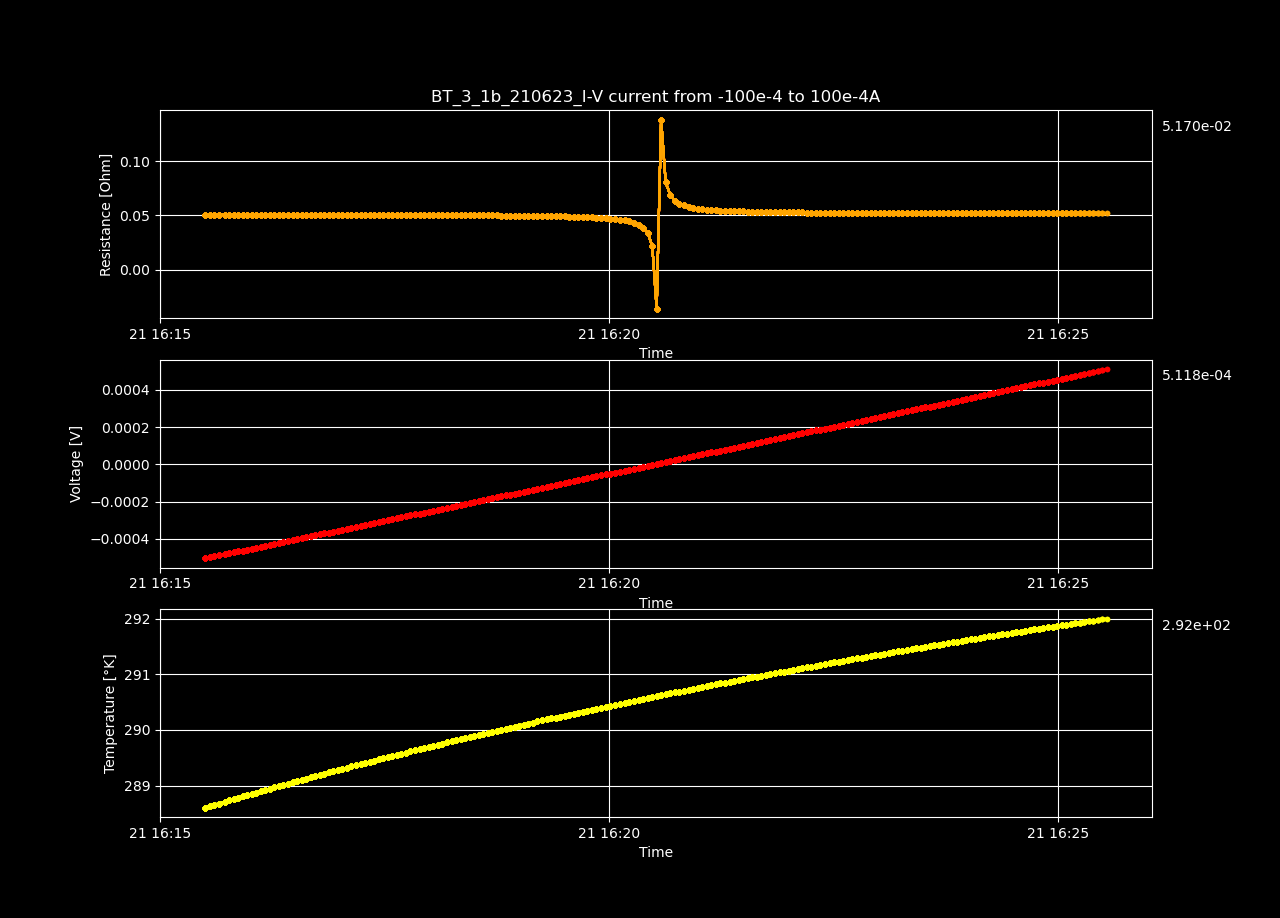

The table this chart was drawn from, first rows:
Datetime, Temperature [K], Voltage [V], Resistance [𝛀], Current Source [A], Electric Field [V/cm], Restivity [𝛀 cm], Current Density [A/cm2]
2023-06-21 16:15:30.054256, 288.6, -0.0005041, 0.05041, -0.01, -0.009694, 0.08628, -0.1124
2023-06-21 16:15:33.081127, 288.6, -0.000499, 0.05041, -0.009899, -0.009597, 0.08628, -0.1112
2023-06-21 16:15:36.107722, 288.7, -0.000494, 0.05041, -0.009799, -0.0095, 0.08628, -0.1101
2023-06-21 16:15:39.114286, 288.7, -0.0004889, 0.05041, -0.009698, -0.009402, 0.08628, -0.109
2023-06-21 16:15:43.195757, 288.7, -0.0004838, 0.05041, -0.009598, -0.009304, 0.08627, -0.1078
2023-06-21 16:15:46.209238, 288.7, -0.0004787, 0.05041, -0.009497, -0.009206, 0.08627, -0.1067
2023-06-21 16:15:49.231909, 288.8, -0.0004737, 0.05041, -0.009397, -0.009109, 0.08627, -0.1056
2023-06-21 16:15:52.233783, 288.8, -0.0004686, 0.0504, -0.009296, -0.009011, 0.08626, -0.1045
2023-06-21 16:15:55.244934, 288.8, -0.0004635, 0.0504, -0.009196, -0.008913, 0.08626, -0.1033
2023-06-21 16:15:58.260270, 288.8, -0.0004584, 0.0504, -0.009095, -0.008815, 0.08626, -0.1022
2023-06-21 16:16:01.254499, 288.9, -0.0004533, 0.05039, -0.008995, -0.008717, 0.08625, -0.1011
2023-06-21 16:16:04.308927, 288.9, -0.0004482, 0.05039, -0.008894, -0.00862, 0.08625, -0.09994
2023-06-21 16:16:07.360447, 288.9, -0.0004432, 0.05039, -0.008794, -0.008522, 0.08625, -0.09881
2023-06-21 16:16:10.369304, 288.9, -0.0004381, 0.05039, -0.008693, -0.008424, 0.08624, -0.09768
2023-06-21 16:16:13.379848, 288.9, -0.000433, 0.05039, -0.008593, -0.008326, 0.08624, -0.09655
2023-06-21 16:16:16.400189, 289, -0.0004279, 0.05038, -0.008492, -0.008228, 0.08623, -0.09542
2023-06-21 16:16:19.419297, 289, -0.0004228, 0.05038, -0.008392, -0.00813, 0.08623, -0.09429
2023-06-21 16:16:22.408522, 289, -0.0004177, 0.05038, -0.008291, -0.008033, 0.08622, -0.09316
2023-06-21 16:16:25.418379, 289, -0.0004126, 0.05037, -0.008191, -0.007935, 0.08622, -0.09203
2023-06-21 16:16:28.471483, 289.1, -0.0004075, 0.05037, -0.00809, -0.007837, 0.08621, -0.0909
2023-06-21 16:16:31.468796, 289.1, -0.0004024, 0.05036, -0.00799, -0.007739, 0.0862, -0.08977
2023-06-21 16:16:34.502712, 289.1, -0.0003973, 0.05036, -0.007889, -0.007641, 0.0862, -0.08865
2023-06-21 16:16:37.579615, 289.1, -0.0003922, 0.05036, -0.007789, -0.007543, 0.08619, -0.08752
2023-06-21 16:16:40.574582, 289.1, -0.0003871, 0.05035, -0.007688, -0.007445, 0.08618, -0.08639
2023-06-21 16:16:43.623397, 289.2, -0.000382, 0.05035, -0.007588, -0.007347, 0.08617, -0.08526
2023-06-21 16:16:46.658735, 289.2, -0.0003769, 0.05034, -0.007487, -0.007249, 0.08616, -0.08413
2023-06-21 16:16:49.751232, 289.2, -0.0003718, 0.05034, -0.007387, -0.007151, 0.08615, -0.083
2023-06-21 16:16:52.767277, 289.2, -0.0003667, 0.05033, -0.007286, -0.007053, 0.08615, -0.08187
2023-06-21 16:16:55.805610, 289.3, -0.0003617, 0.05033, -0.007186, -0.006955, 0.08614, -0.08074
2023-06-21 16:16:58.797973, 289.3, -0.0003565, 0.05032, -0.007085, -0.006857, 0.08613, -0.07961
2023-06-21 16:17:01.807607, 289.3, -0.0003514, 0.05031, -0.006985, -0.006758, 0.08611, -0.07848
2023-06-21 16:17:04.830059, 289.3, -0.0003463, 0.05031, -0.006884, -0.00666, 0.0861, -0.07735
2023-06-21 16:17:07.815990, 289.3, -0.0003412, 0.0503, -0.006784, -0.006562, 0.08609, -0.07622
2023-06-21 16:17:10.892001, 289.4, -0.0003361, 0.05029, -0.006683, -0.006464, 0.08608, -0.07509
2023-06-21 16:17:13.922871, 289.4, -0.000331, 0.05029, -0.006583, -0.006366, 0.08607, -0.07397
2023-06-21 16:17:16.939889, 289.4, -0.0003259, 0.05028, -0.006482, -0.006268, 0.08606, -0.07284
2023-06-21 16:17:20.010915, 289.4, -0.0003208, 0.05027, -0.006382, -0.00617, 0.08604, -0.07171
2023-06-21 16:17:23.018734, 289.4, -0.0003157, 0.05027, -0.006281, -0.006072, 0.08603, -0.07058
2023-06-21 16:17:26.048142, 289.5, -0.0003107, 0.05026, -0.006181, -0.005974, 0.08602, -0.06945
2023-06-21 16:17:29.062402, 289.5, -0.0003055, 0.05025, -0.00608, -0.005876, 0.08601, -0.06832
2023-06-21 16:17:32.056914, 289.5, -0.0003004, 0.05024, -0.00598, -0.005778, 0.08599, -0.06719
2023-06-21 16:17:35.119697, 289.5, -0.0002953, 0.05023, -0.005879, -0.005679, 0.08597, -0.06606
2023-06-21 16:17:38.170104, 289.6, -0.0002902, 0.05022, -0.005779, -0.005581, 0.08595, -0.06493
2023-06-21 16:17:41.224435, 289.6, -0.0002851, 0.05021, -0.005678, -0.005482, 0.08593, -0.0638
2023-06-21 16:17:44.236144, 289.6, -0.00028, 0.05019, -0.005578, -0.005384, 0.08591, -0.06267
2023-06-21 16:17:47.282848, 289.6, -0.0002749, 0.05018, -0.005477, -0.005286, 0.08588, -0.06154
2023-06-21 16:17:50.287220, 289.6, -0.0002698, 0.05017, -0.005377, -0.005188, 0.08587, -0.06041
2023-06-21 16:17:53.371538, 289.7, -0.0002646, 0.05016, -0.005276, -0.005089, 0.08584, -0.05929
2023-06-21 16:17:56.418074, 289.7, -0.0002596, 0.05015, -0.005176, -0.004991, 0.08583, -0.05816
2023-06-21 16:17:59.426391, 289.7, -0.0002544, 0.05013, -0.005075, -0.004893, 0.08581, -0.05703
2023-06-21 16:18:02.553782, 289.7, -0.0002493, 0.05012, -0.004975, -0.004795, 0.08578, -0.0559
2023-06-21 16:18:05.577866, 289.7, -0.0002442, 0.05011, -0.004874, -0.004697, 0.08576, -0.05477
2023-06-21 16:18:08.660470, 289.8, -0.0002391, 0.05009, -0.004774, -0.004599, 0.08573, -0.05364
2023-06-21 16:18:11.702597, 289.8, -0.000234, 0.05008, -0.004673, -0.0045, 0.08571, -0.05251
2023-06-21 16:18:14.719237, 289.8, -0.0002289, 0.05006, -0.004573, -0.004402, 0.08568, -0.05138
2023-06-21 16:18:17.740429, 289.8, -0.0002238, 0.05004, -0.004472, -0.004304, 0.08565, -0.05025
2023-06-21 16:18:20.773145, 289.8, -0.0002187, 0.05002, -0.004372, -0.004206, 0.08561, -0.04912
2023-06-21 16:18:23.790288, 289.9, -0.0002136, 0.05, -0.004271, -0.004107, 0.08558, -0.04799
2023-06-21 16:18:26.840784, 289.9, -0.0002085, 0.04998, -0.004171, -0.004009, 0.08554, -0.04686
2023-06-21 16:18:29.857348, 289.9, -0.0002033, 0.04995, -0.00407, -0.00391, 0.0855, -0.04573
... 140 more rows
